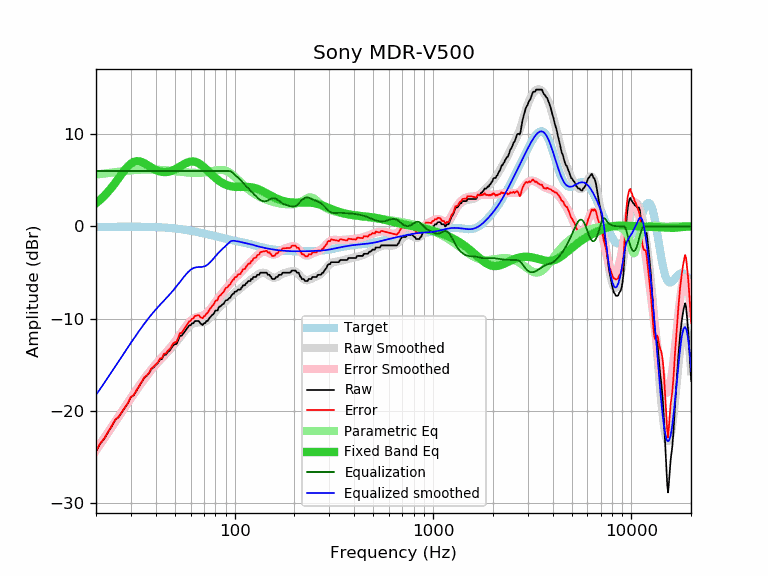

The table this chart was drawn from, first rows:
frequency, raw, error, smoothed, error_smoothed, equalization, parametric_eq, equalized_raw, equalized_smoothed, target
20, -24.37, -24.32, -24.25, -24.21, 6.00, 2.51, -18.37, -18.25, -0.04
21, -23.54, -23.50, -23.60, -23.55, 6.00, 2.89, -17.54, -17.60, -0.04
22, -23.00, -22.96, -22.96, -22.92, 6.00, 3.30, -17.00, -16.96, -0.04
23, -22.29, -22.25, -22.34, -22.30, 6.00, 3.75, -16.29, -16.34, -0.04
24, -21.65, -21.61, -21.74, -21.71, 6.00, 4.23, -15.65, -15.74, -0.04
25, -20.97, -20.93, -21.17, -21.13, 6.00, 4.72, -14.97, -15.17, -0.04
26, -20.65, -20.61, -20.61, -20.58, 6.00, 5.22, -14.65, -14.61, -0.03
27, -20.12, -20.08, -20.08, -20.05, 6.00, 5.70, -14.12, -14.08, -0.03
28, -19.61, -19.58, -19.56, -19.53, 6.00, 6.14, -13.61, -13.56, -0.03
29, -19.14, -19.11, -19.07, -19.04, 6.00, 6.52, -13.14, -13.07, -0.03
30, -18.48, -18.45, -18.60, -18.57, 6.00, 6.80, -12.48, -12.60, -0.03
31, -18.30, -18.27, -18.15, -18.12, 6.00, 6.98, -12.30, -12.15, -0.03
32, -17.78, -17.74, -17.72, -17.68, 6.00, 7.06, -11.78, -11.72, -0.03
33, -17.32, -17.28, -17.31, -17.27, 6.00, 7.05, -11.32, -11.31, -0.04
34, -16.86, -16.82, -16.92, -16.88, 6.00, 6.98, -10.86, -10.92, -0.04
35, -16.41, -16.37, -16.55, -16.51, 6.00, 6.85, -10.41, -10.55, -0.04
36, -16.19, -16.14, -16.20, -16.15, 6.00, 6.70, -10.19, -10.20, -0.05
37, -15.92, -15.87, -15.87, -15.82, 6.00, 6.54, -9.92, -9.87, -0.05
38, -15.45, -15.39, -15.56, -15.51, 6.00, 6.38, -9.45, -9.56, -0.06
39, -15.27, -15.21, -15.27, -15.21, 6.00, 6.24, -9.27, -9.27, -0.06
40, -15.01, -14.94, -15.00, -14.93, 6.00, 6.12, -9.01, -9.00, -0.07
41, -14.81, -14.73, -14.74, -14.66, 6.00, 6.03, -8.81, -8.74, -0.08
42, -14.41, -14.32, -14.50, -14.40, 6.00, 5.95, -8.41, -8.50, -0.09
43, -14.36, -14.26, -14.26, -14.16, 6.00, 5.91, -8.36, -8.26, -0.10
44, -13.90, -13.78, -14.03, -13.92, 6.00, 5.89, -7.90, -8.03, -0.12
45, -13.90, -13.77, -13.81, -13.68, 6.00, 5.89, -7.90, -7.81, -0.13
46, -13.61, -13.46, -13.59, -13.44, 6.00, 5.91, -7.61, -7.59, -0.14
47, -13.45, -13.29, -13.37, -13.21, 6.00, 5.95, -7.45, -7.37, -0.16
48, -13.17, -12.99, -13.15, -12.97, 6.00, 6.01, -7.17, -7.15, -0.18
49, -12.86, -12.66, -12.93, -12.73, 6.00, 6.09, -6.86, -6.93, -0.20
50, -12.76, -12.54, -12.70, -12.48, 6.00, 6.18, -6.76, -6.70, -0.22
51, -12.72, -12.48, -12.47, -12.23, 6.00, 6.27, -6.72, -6.47, -0.24
52, -12.27, -12.01, -12.24, -11.98, 6.00, 6.38, -6.27, -6.24, -0.26
53, -11.85, -11.56, -12.01, -11.72, 6.00, 6.48, -5.85, -6.01, -0.29
54, -11.85, -11.54, -11.78, -11.47, 6.00, 6.59, -5.85, -5.78, -0.31
55, -11.62, -11.28, -11.56, -11.23, 6.00, 6.69, -5.62, -5.56, -0.33
56, -11.39, -11.03, -11.35, -10.99, 6.00, 6.78, -5.39, -5.35, -0.36
57, -11.17, -10.78, -11.16, -10.77, 6.00, 6.87, -5.17, -5.16, -0.39
58, -10.94, -10.53, -10.98, -10.57, 6.00, 6.93, -4.94, -4.98, -0.41
59, -10.71, -10.27, -10.82, -10.38, 6.00, 6.99, -4.71, -4.82, -0.44
60, -10.71, -10.24, -10.69, -10.23, 6.00, 7.02, -4.71, -4.69, -0.47
61, -10.48, -9.98, -10.59, -10.09, 6.00, 7.04, -4.48, -4.59, -0.50
62, -10.48, -9.95, -10.51, -9.99, 6.00, 7.03, -4.48, -4.51, -0.53
63, -10.25, -9.69, -10.46, -9.90, 6.00, 7.01, -4.25, -4.46, -0.55
64, -10.25, -9.66, -10.42, -9.84, 6.00, 6.97, -4.25, -4.42, -0.58
65, -10.25, -9.64, -10.40, -9.79, 6.00, 6.90, -4.25, -4.40, -0.61
66, -10.25, -9.61, -10.40, -9.75, 6.00, 6.83, -4.25, -4.40, -0.64
67, -10.48, -9.81, -10.39, -9.72, 6.00, 6.74, -4.48, -4.39, -0.67
68, -10.58, -9.88, -10.39, -9.68, 6.00, 6.64, -4.58, -4.39, -0.70
69, -10.68, -9.95, -10.37, -9.64, 6.00, 6.53, -4.68, -4.37, -0.73
70, -10.48, -9.72, -10.34, -9.58, 6.00, 6.41, -4.48, -4.34, -0.76
71, -10.48, -9.69, -10.29, -9.50, 6.00, 6.29, -4.48, -4.29, -0.79
72, -10.25, -9.43, -10.23, -9.41, 6.00, 6.17, -4.25, -4.23, -0.82
73, -10.25, -9.40, -10.14, -9.29, 6.00, 6.05, -4.25, -4.14, -0.85
74, -10.03, -9.15, -10.04, -9.16, 6.00, 5.92, -4.03, -4.04, -0.88
75, -9.86, -8.95, -9.92, -9.01, 6.00, 5.80, -3.86, -3.92, -0.91
76, -9.74, -8.80, -9.79, -8.85, 6.00, 5.68, -3.74, -3.79, -0.94
77, -9.57, -8.60, -9.66, -8.69, 6.00, 5.57, -3.57, -3.66, -0.97
78, -9.51, -8.51, -9.52, -8.52, 6.00, 5.45, -3.51, -3.52, -1.00
79, -9.34, -8.31, -9.37, -8.35, 6.00, 5.35, -3.34, -3.37, -1.03
... 553 more rows
